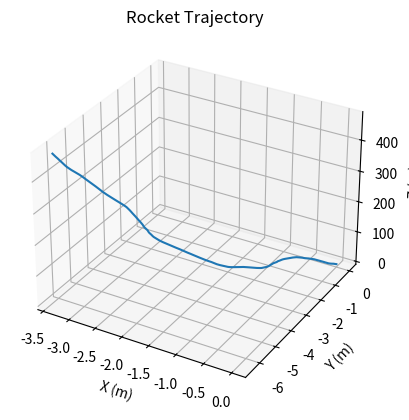
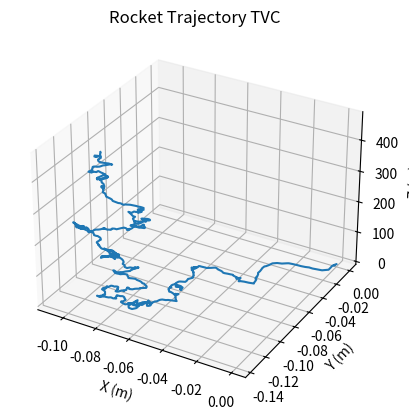

Generate these figures, in order, with matplotlib:
import numpy as np
import matplotlib.pyplot as plt
import math

# Input Rocket Characteristics
rocket_mass = 50.0  # kg
gravity = 9.81  # m/s^2
rocket_drag_coeff = 0.5
rocket_area = 0.1 
constant_thrust = 1500
TVC_DEG_PER_SECOND_MAX = 300
ROCKET_PITCH_RANGE = 15 # Degrees
ROCKET_YAW_RANGE = 15 # Degrees
TVC_THRESHOLD = 0.1 # m/s

# Simulated Load Cell Readings (Replace with sensor readings)
def simulate_load_cells():
    # Simulate a rocket launch with increasing thrust and some lateral movement
    Fx = np.random.uniform(-15, 15)
    Fy = np.random.uniform(-15, 15)
    Fz = -rocket_mass * gravity + constant_thrust + np.random.uniform(-1, 1) * 10
    return Fx, Fy, Fz

# Thrust and TVC Calculation with corrections
def calculate_thrust_tvc(Fx, Fy, Fz):
    # Simulate TVC adjustments to counteract wind
    Fx += np.random.randn() * 200 # Random disturbances in x
    Fy += np.random.randn() * 200 # Random disturbances in y
    
    thrust = np.sqrt(Fx**2 + Fy**2 + Fz**2)
    thrust_direction = np.array([Fx, Fy, Fz]) / thrust  # Normalized thrust vector
    return thrust, thrust_direction

# Equations of Motion (Simplified - no rotation, basic drag)
def update_state(x, y, z, vx, vy, vz, thrust, thrust_direction, dt):
    acceleration = thrust * thrust_direction / rocket_mass 
    acceleration[2] -= gravity 
    
    #Simplified drag - always opposing velocity
    velocity = np.array([vx, vy, vz])
    drag_force = -0.5 * rocket_drag_coeff * rocket_area * np.linalg.norm(velocity) * velocity
    acceleration += drag_force / rocket_mass
    
    # Euler integration
    vx += acceleration[0] * dt
    vy += acceleration[1] * dt
    vz += acceleration[2] * dt
    x += vx * dt
    y += vy * dt
    z += vz * dt
    return x, y, z, vx, vy, vz

def calculate_pitch_yaw(vx, vy, vz):
    pitch_direction = math.copysign(1, vx)
    yaw_direction = math.copysign(1, vy)

    pitch = math.atan2(abs(vx), abs(vz)) * 180 / math.pi
    yaw = math.atan2(abs(vy), abs(vz)) * 180 / math.pi

    return pitch * pitch_direction, yaw * yaw_direction

def calculate_tvc_angle(force):
    return force/3.8

def calculate_tvc_force(angle):
    return angle * 3.8

def tvc(x, y, z, vx, vy, vz, thrust, thrust_direction, dt,vanePitch, vaneYaw):
    acceleration = thrust * thrust_direction / rocket_mass 
    acceleration[2] -= gravity 

    vxSign = math.copysign(1, vx)
    vySign = math.copysign(1, vy)

    #Simplified drag - always opposing velocity
    velocity = np.array([vx, vy, vz])
    drag_force = -0.5 * rocket_drag_coeff * rocket_area * np.linalg.norm(velocity) * velocity
    acceleration += drag_force / rocket_mass
    
    # Euler integration
    vx += acceleration[0] * dt
    vy += acceleration[1] * dt
    vz += acceleration[2] * dt
    x += vx * dt
    y += vy * dt
    z += vz * dt

    if abs(vx) > TVC_THRESHOLD:
        pitchForceCorrection = rocket_mass * abs(vx) / dt
        maxPitch = vanePitch + TVC_DEG_PER_SECOND_MAX * dt
        maxPitchForce = calculate_tvc_force(maxPitch)
        if pitchForceCorrection > maxPitchForce:
            pitchForceCorrection = maxPitchForce

        vanePitch = calculate_tvc_angle(pitchForceCorrection)
        pitchAcc = pitchForceCorrection / rocket_mass
        vx += pitchAcc * dt * -vxSign
        x += vx * dt * -vxSign

    if abs(vy) > TVC_THRESHOLD:
        yawForceCorrection = rocket_mass * abs(vy) / dt
        maxYaw = vaneYaw + TVC_DEG_PER_SECOND_MAX * dt
        maxYawForce = calculate_tvc_force(maxYaw)
        if yawForceCorrection > maxYawForce:
            yawForceCorrection = maxYawForce

        vaneYaw = calculate_tvc_angle(yawForceCorrection)
        yawAcc = yawForceCorrection / rocket_mass
        vy += yawAcc * dt * -vySign
        y += vy * dt * -vySign
        
    return x, y, z, vx, vy, vz, vanePitch, vaneYaw

# Main Simulation Loop
dt = 0.01  # Time step
x, y, z = 0, 0, 0
vx, vy, vz = 0, 0, 0

xTVC, yTVC, zTVC = 0, 0, 0
vxTVC, vyTVC, vzTVC = 0, 0, 0
vanePitch, vaneYaw = 0, 0


positions = []
positionsTVC = []

for time_step in range(1000):
    Fx, Fy, Fz = simulate_load_cells()
    thrust, thrust_direction = calculate_thrust_tvc(Fx, Fy, Fz)
    x, y, z, vx, vy, vz = update_state(x, y, z, vx, vy, vz, thrust, thrust_direction, dt)
    positions.append([x,y,z])

    xTVC, yTVC, zTVC, vxTVC, vyTVC, vzTVC, vanePitch, vaneYaw = tvc(xTVC, yTVC, zTVC, vxTVC, vyTVC, vzTVC, thrust, thrust_direction, dt, vanePitch, vaneYaw)
    positionsTVC.append([xTVC,yTVC,zTVC])

    print("Time: {:.2f} s, Position: ({:.2f}, {:.2f}, {:.2f}) m, Velocity: ({:.2f}, {:.2f}, {:.2f}) m/s, Thrust: {:.2f} N".format(time_step * dt, x, y, z, vx, vy, vz, thrust))
    
    

# Visualize in 3D
positions = np.array(positions)
fig = plt.figure()
ax = fig.add_subplot(111, projection='3d')
ax.plot(positions[:,0], positions[:,1], positions[:,2])
ax.set_xlabel("X (m)")
ax.set_ylabel("Y (m)")
ax.set_zlabel("Z (m)")
ax.set_title("Rocket Trajectory")
plt.show()

# Visualize in 3D
positionsTVC = np.array(positionsTVC)
fig2 = plt.figure()
ax2 = fig2.add_subplot(111, projection='3d')
ax2.plot(positionsTVC[:,0], positionsTVC[:,1], positionsTVC[:,2])
ax2.set_xlabel("X (m)")
ax2.set_ylabel("Y (m)")
ax2.set_zlabel("Z (m)")
ax2.set_title("Rocket Trajectory TVC")
plt.show()
